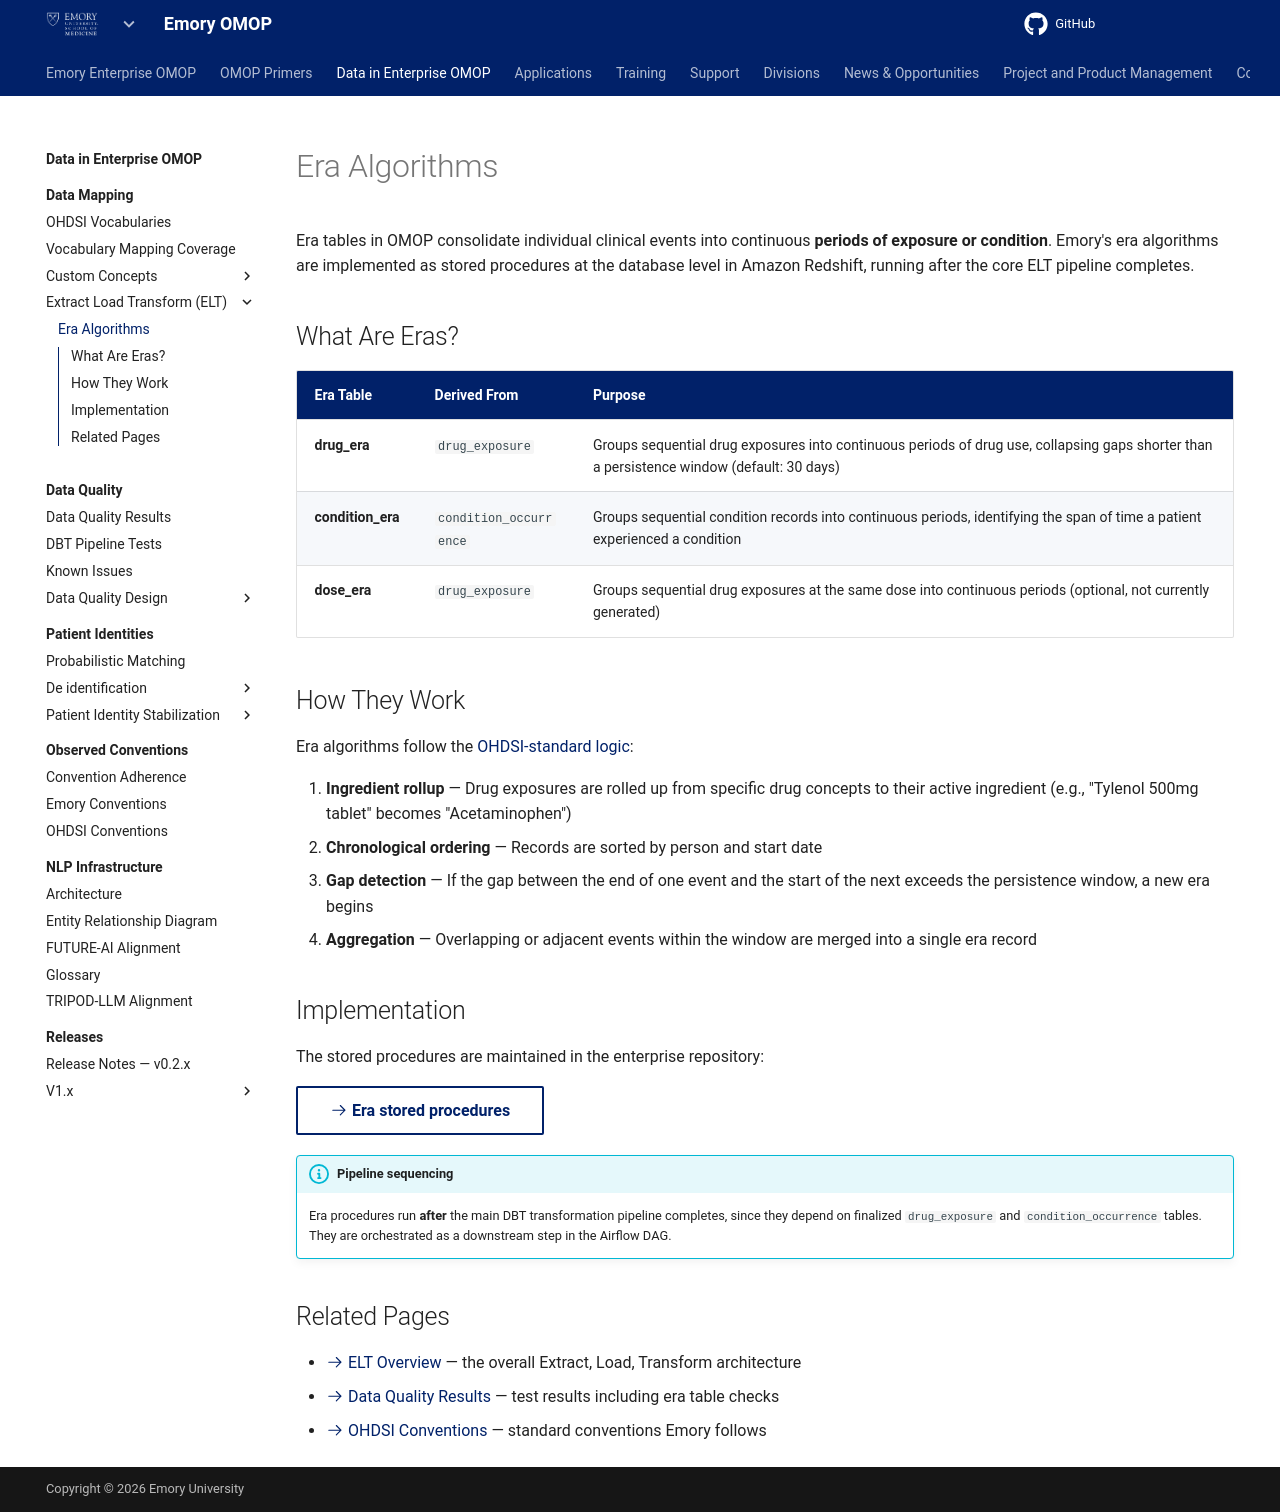

repository: Emory-OMOP/info · page: Data in Enterprise OMOP/Data Mapping/Extract Load Transform (ELT)/Era Algorithms/index.html · generator: mkdocs

---
hide:
  - footer
---

# Era Algorithms

Era tables in OMOP consolidate individual clinical events into continuous **periods of exposure or condition**. Emory's era algorithms are implemented as stored procedures at the database level in Amazon Redshift, running after the core ELT pipeline completes.

## What Are Eras?

| Era Table | Derived From | Purpose |
|-----------|-------------|---------|
| **drug_era** | `drug_exposure` | Groups sequential drug exposures into continuous periods of drug use, collapsing gaps shorter than a persistence window (default: 30 days) |
| **condition_era** | `condition_occurrence` | Groups sequential condition records into continuous periods, identifying the span of time a patient experienced a condition |
| **dose_era** | `drug_exposure` | Groups sequential drug exposures at the same dose into continuous periods (optional, not currently generated) |

## How They Work

Era algorithms follow the [OHDSI-standard logic](https://ohdsi.github.io/CommonDataModel/cdm54.html#ERA):

1. **Ingredient rollup** — Drug exposures are rolled up from specific drug concepts to their active ingredient (e.g., "Tylenol 500mg tablet" becomes "Acetaminophen")
2. **Chronological ordering** — Records are sorted by person and start date
3. **Gap detection** — If the gap between the end of one event and the start of the next exceeds the persistence window, a new era begins
4. **Aggregation** — Overlapping or adjacent events within the window are merged into a single era record

## Implementation

The stored procedures are maintained in the enterprise repository:

[:octicons-arrow-right-24: Era stored procedures](https://github.service.emory.edu/LITS/omop_emory_dbt/tree/main/redshift_omop_stored_procedures){ .md-button }

!!! info "Pipeline sequencing"
    Era procedures run **after** the main DBT transformation pipeline completes, since they depend on finalized `drug_exposure` and `condition_occurrence` tables. They are orchestrated as a downstream step in the Airflow DAG.

## Related Pages

- [:octicons-arrow-right-24: ELT Overview](../index.md) — the overall Extract, Load, Transform architecture
- [:octicons-arrow-right-24: Data Quality Results](../../../Data%20Quality/Data%20Quality%20Results/index.md) — test results including era table checks
- [:octicons-arrow-right-24: OHDSI Conventions](../../../Observed%20Conventions/OHDSI%20Conventions/index.md) — standard conventions Emory follows
